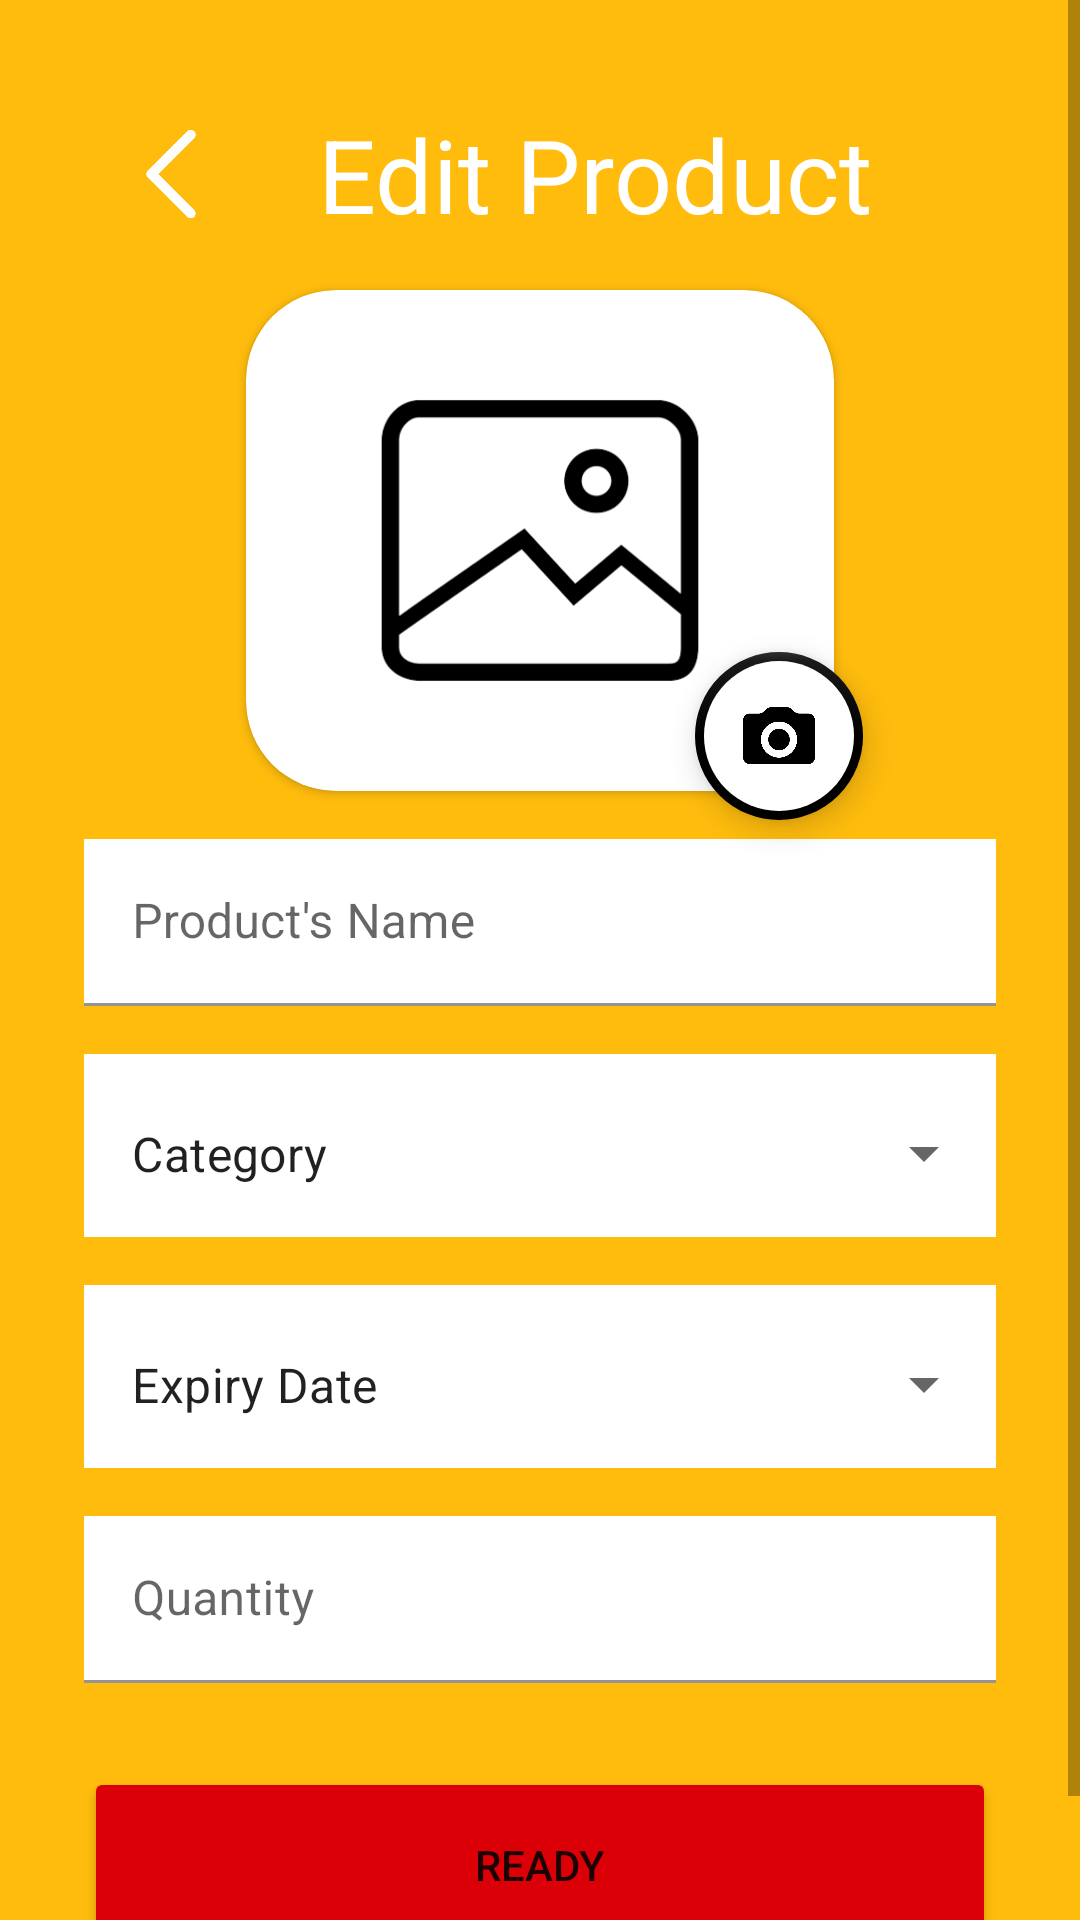

Reconstruct the res/layout file that produces this screen, plus the resources it refers to.
<!-- AndroidManifest.xml: application theme Theme.Fab_Bottom_app_bar -->
<!-- res/layout/activity_editproduct.xml -->
<?xml version="1.0" encoding="utf-8"?>
<androidx.constraintlayout.widget.ConstraintLayout xmlns:android="http://schemas.android.com/apk/res/android"
    xmlns:app="http://schemas.android.com/apk/res-auto"
    xmlns:tools="http://schemas.android.com/tools"
    android:layout_width="match_parent"
    android:layout_height="match_parent"
    android:background="#FFBC0D"
    tools:context=".editproduct">

    <ScrollView
        android:layout_width="match_parent"
        android:layout_height="match_parent"
        app:layout_constraintBottom_toBottomOf="parent"
        app:layout_constraintEnd_toEndOf="parent"
        app:layout_constraintStart_toStartOf="parent"
        app:layout_constraintTop_toTopOf="parent"
        tools:ignore="SpeakableTextPresentCheck">

        <androidx.constraintlayout.widget.ConstraintLayout
            android:layout_width="match_parent"
            android:layout_height="wrap_content" >

            <ImageView
                android:id="@+id/backbutton_edit"
                android:layout_width="58dp"
                android:layout_height="56dp"
                android:layout_marginStart="28dp"
                android:layout_marginTop="30dp"
                app:layout_constraintStart_toStartOf="parent"
                app:layout_constraintTop_toTopOf="parent"
                app:srcCompat="@drawable/back_removebg_preview" />

            <TextView
                android:id="@+id/textView18"
                android:layout_width="wrap_content"
                android:layout_height="wrap_content"
                android:layout_marginStart="20dp"
                android:text="Edit Product"
                android:textColor="#FFFFFF"
                android:textSize="34sp"
                app:layout_constraintBottom_toBottomOf="@+id/backbutton_edit"
                app:layout_constraintStart_toEndOf="@+id/backbutton_edit"
                app:layout_constraintTop_toTopOf="@+id/backbutton_edit" />

            <androidx.cardview.widget.CardView
                android:id="@+id/cardView14"
                android:layout_width="wrap_content"
                android:layout_height="wrap_content"
                android:layout_marginTop="16dp"
                app:cardCornerRadius="30dp"
                app:layout_constraintEnd_toEndOf="parent"
                app:layout_constraintStart_toStartOf="parent"
                app:layout_constraintTop_toBottomOf="@+id/textView18">

                <ImageView
                    android:id="@+id/pictureproduct_edit"
                    android:layout_width="196dp"
                    android:layout_height="167dp"
                    app:srcCompat="@drawable/av5c8336583e291842624_removebg_preview" />

            </androidx.cardview.widget.CardView>

            <com.google.android.material.floatingactionbutton.FloatingActionButton
                android:id="@+id/buttonproductpicture_edit"
                android:layout_width="wrap_content"
                android:layout_height="wrap_content"
                android:layout_marginEnd="-10dp"
                android:layout_marginBottom="-10dp"
                android:clickable="true"
                android:src="@drawable/oojs_ui_icon_camera_svg_removebg_preview"
                app:borderWidth="3dp"
                android:tint="@color/white"
                android:backgroundTint="@color/white"
                app:backgroundTint="@color/black"
                app:layout_constraintBottom_toBottomOf="@+id/cardView14"
                app:layout_constraintEnd_toEndOf="@+id/cardView14"
                tools:ignore="SpeakableTextPresentCheck,SpeakableTextPresentCheck"
                />

            <com.google.android.material.textfield.TextInputLayout
                android:id="@+id/productname_edit"
                style="@style/ThemeOverlay.Material3.TextInputEditText.OutlinedBox"
                android:layout_width="0dp"
                android:layout_height="wrap_content"
                android:layout_marginTop="16dp"
                android:layout_marginEnd="28dp"
                android:background="#FFFFFF"
                app:boxCornerRadiusTopEnd="10dp"
                app:boxCornerRadiusTopStart="10dp"

                app:boxStrokeColor="#000000"
                app:hintTextColor="#000000"
                app:layout_constraintEnd_toEndOf="parent"
                app:layout_constraintStart_toStartOf="@+id/backbutton_edit"
                app:layout_constraintTop_toBottomOf="@+id/cardView14">

                <com.google.android.material.textfield.TextInputEditText
                    android:layout_width="match_parent"
                    android:layout_height="wrap_content"
                    android:background="#ffffff"
                    android:hint="Product's Name" />
            </com.google.android.material.textfield.TextInputLayout>

            <com.google.android.material.textfield.TextInputLayout
                android:id="@+id/productcategory_edit"
               style="@style/Widget.MaterialComponents.TextInputLayout.OutlinedBox.ExposedDropdownMenu"
                android:layout_width="0dp"
                android:layout_height="wrap_content"
                app:boxCornerRadiusTopEnd="10dp"
                app:boxCornerRadiusTopStart="10dp"
                android:layout_marginTop="16dp"
                android:background="#FFFFFF"
                app:boxStrokeColor="#000000"

                app:hintTextColor="#000000"
                app:layout_constraintEnd_toEndOf="@+id/productname_edit"
                app:layout_constraintStart_toStartOf="@+id/productname_edit"
                app:layout_constraintTop_toBottomOf="@+id/productname_edit">

                <AutoCompleteTextView

                    android:id="@+id/dropdown"
                    android:layout_width="match_parent"
                    android:layout_height="match_parent"
                    android:layout_weight="1"
                    android:background="#ffffff"
                    android:inputType="none"
                    android:text="Category" />
            </com.google.android.material.textfield.TextInputLayout>

            <com.google.android.material.textfield.TextInputLayout
                android:id="@+id/expdate_edit"
               style="@style/Widget.MaterialComponents.TextInputLayout.OutlinedBox.ExposedDropdownMenu"
                android:layout_width="0dp"
                android:layout_height="wrap_content"
                app:boxCornerRadiusTopEnd="10dp"
                app:boxCornerRadiusTopStart="10dp"
                android:layout_marginTop="16dp"
                android:background="#FFFFFF"
                app:boxStrokeColor="#000000"

                app:hintTextColor="#000000"
                app:layout_constraintEnd_toEndOf="@+id/productcategory_edit"
                app:layout_constraintStart_toStartOf="@+id/productcategory_edit"
                app:layout_constraintTop_toBottomOf="@+id/productcategory_edit">

                <AutoCompleteTextView
                    android:id="@+id/datepickeredit"
                    android:layout_width="match_parent"
                    android:layout_height="match_parent"
                    android:layout_weight="1"
                    android:background="#ffffff"
                    android:inputType="none"

                    android:text="Expiry Date" />
            </com.google.android.material.textfield.TextInputLayout>

            <com.google.android.material.textfield.TextInputLayout
                android:id="@+id/quantity_edit"
                style="@style/ThemeOverlay.Material3.TextInputEditText.OutlinedBox"
                android:layout_width="0dp"
                android:layout_height="wrap_content"
                app:boxCornerRadiusTopEnd="10dp"
                app:boxCornerRadiusTopStart="10dp"
                android:layout_marginTop="16dp"
                android:background="#FFFFFF"
                app:boxStrokeColor="#000000"

                app:hintTextColor="#000000"
                app:layout_constraintEnd_toEndOf="@+id/expdate_edit"
                app:layout_constraintStart_toStartOf="@+id/expdate_edit"
                app:layout_constraintTop_toBottomOf="@+id/expdate_edit">

                <com.google.android.material.textfield.TextInputEditText
                    android:background="#ffffff"
                    android:layout_width="match_parent"
                    android:layout_height="wrap_content"
                    android:hint="Quantity"
                    android:inputType="number" />
            </com.google.android.material.textfield.TextInputLayout>

            <Button
                android:id="@+id/buttonready_edit"
                android:layout_width="0dp"

                android:layout_height="65dp"
                android:layout_marginTop="28dp"
                android:layout_marginBottom="30dp"
                android:backgroundTint="#DB0007"

                android:text="Ready"
                app:cornerRadius="10dp"
                app:layout_constraintBottom_toBottomOf="parent"
                app:layout_constraintEnd_toEndOf="@+id/quantity_edit"
                app:layout_constraintStart_toStartOf="@+id/quantity_edit"
                app:layout_constraintTop_toBottomOf="@+id/quantity_edit" />

        </androidx.constraintlayout.widget.ConstraintLayout>
    </ScrollView>
</androidx.constraintlayout.widget.ConstraintLayout>
<!-- resources referenced by this layout -->
<resources>
  <!-- drawable av5c8336583e291842624_removebg_preview: png bitmap (drawable, 23249 bytes) -->
  <!-- drawable back_removebg_preview: png bitmap (drawable, 17204 bytes) -->
  <!-- drawable oojs_ui_icon_camera_svg_removebg_preview: png bitmap (drawable, 24044 bytes) -->
  <style name="Theme.Fab_Bottom_app_bar" parent="Theme.MaterialComponents.DayNight.NoActionBar">
          <item name="colorPrimary">#DB0007</item>
          <item name="colorPrimaryVariant">#DB0007</item>
          <item name="colorOnPrimary">#FFF</item>
      </style>
  <!-- not gathered from this repository: default colours our renderer supplied (Android Studio template values) -->
  <color name="black">#FF000000</color>
  <color name="white">#FFFFFFFF</color>
</resources>
